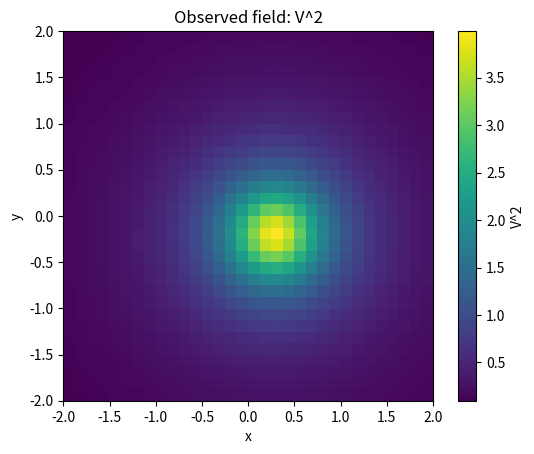

Reproduce this figure in Python.
import numpy as np
import matplotlib.pyplot as plt

#이 코드는 고정된 전하 하나만을 다뤄 V^2를 나타낸다
class EC:
    def __init__(self, x, y, z, q):
        self.x = x
        self.y = y
        self.z = z

EPSILON_0 = 1 #편의상 진공 유전율을 1로 설정한다


def potential(p, q):
    r  = np.sqrt((X-p.x)**2 + (Y-p.y)**2 + p.z**2)
    return q / r


#전하는 3차원에 있지만 관측 평면은 z=0으로 설정하였다
gridN = 32 #공간 해상도
x = np.linspace(-2, 2, gridN)
y = np.linspace(-2, 2, gridN)

X, Y = np.meshgrid(x, y)

p0 = EC(0.3, -0.2, 0.5, 1)

V_p = potential(p0, 1)
V_n = potential(p0, -1)

Obs_p = V_p**2
Obs_n = V_n**2

print("V^2 최대 차이:", np.abs(Obs_p - Obs_n))

plt.imshow(
    Obs_p,
    extent=[-2, 2, -2, 2],
    origin="lower"
)

plt.colorbar(label="V^2")
plt.xlabel("x")
plt.ylabel("y")
plt.title("Observed field: V^2")

plt.show()
